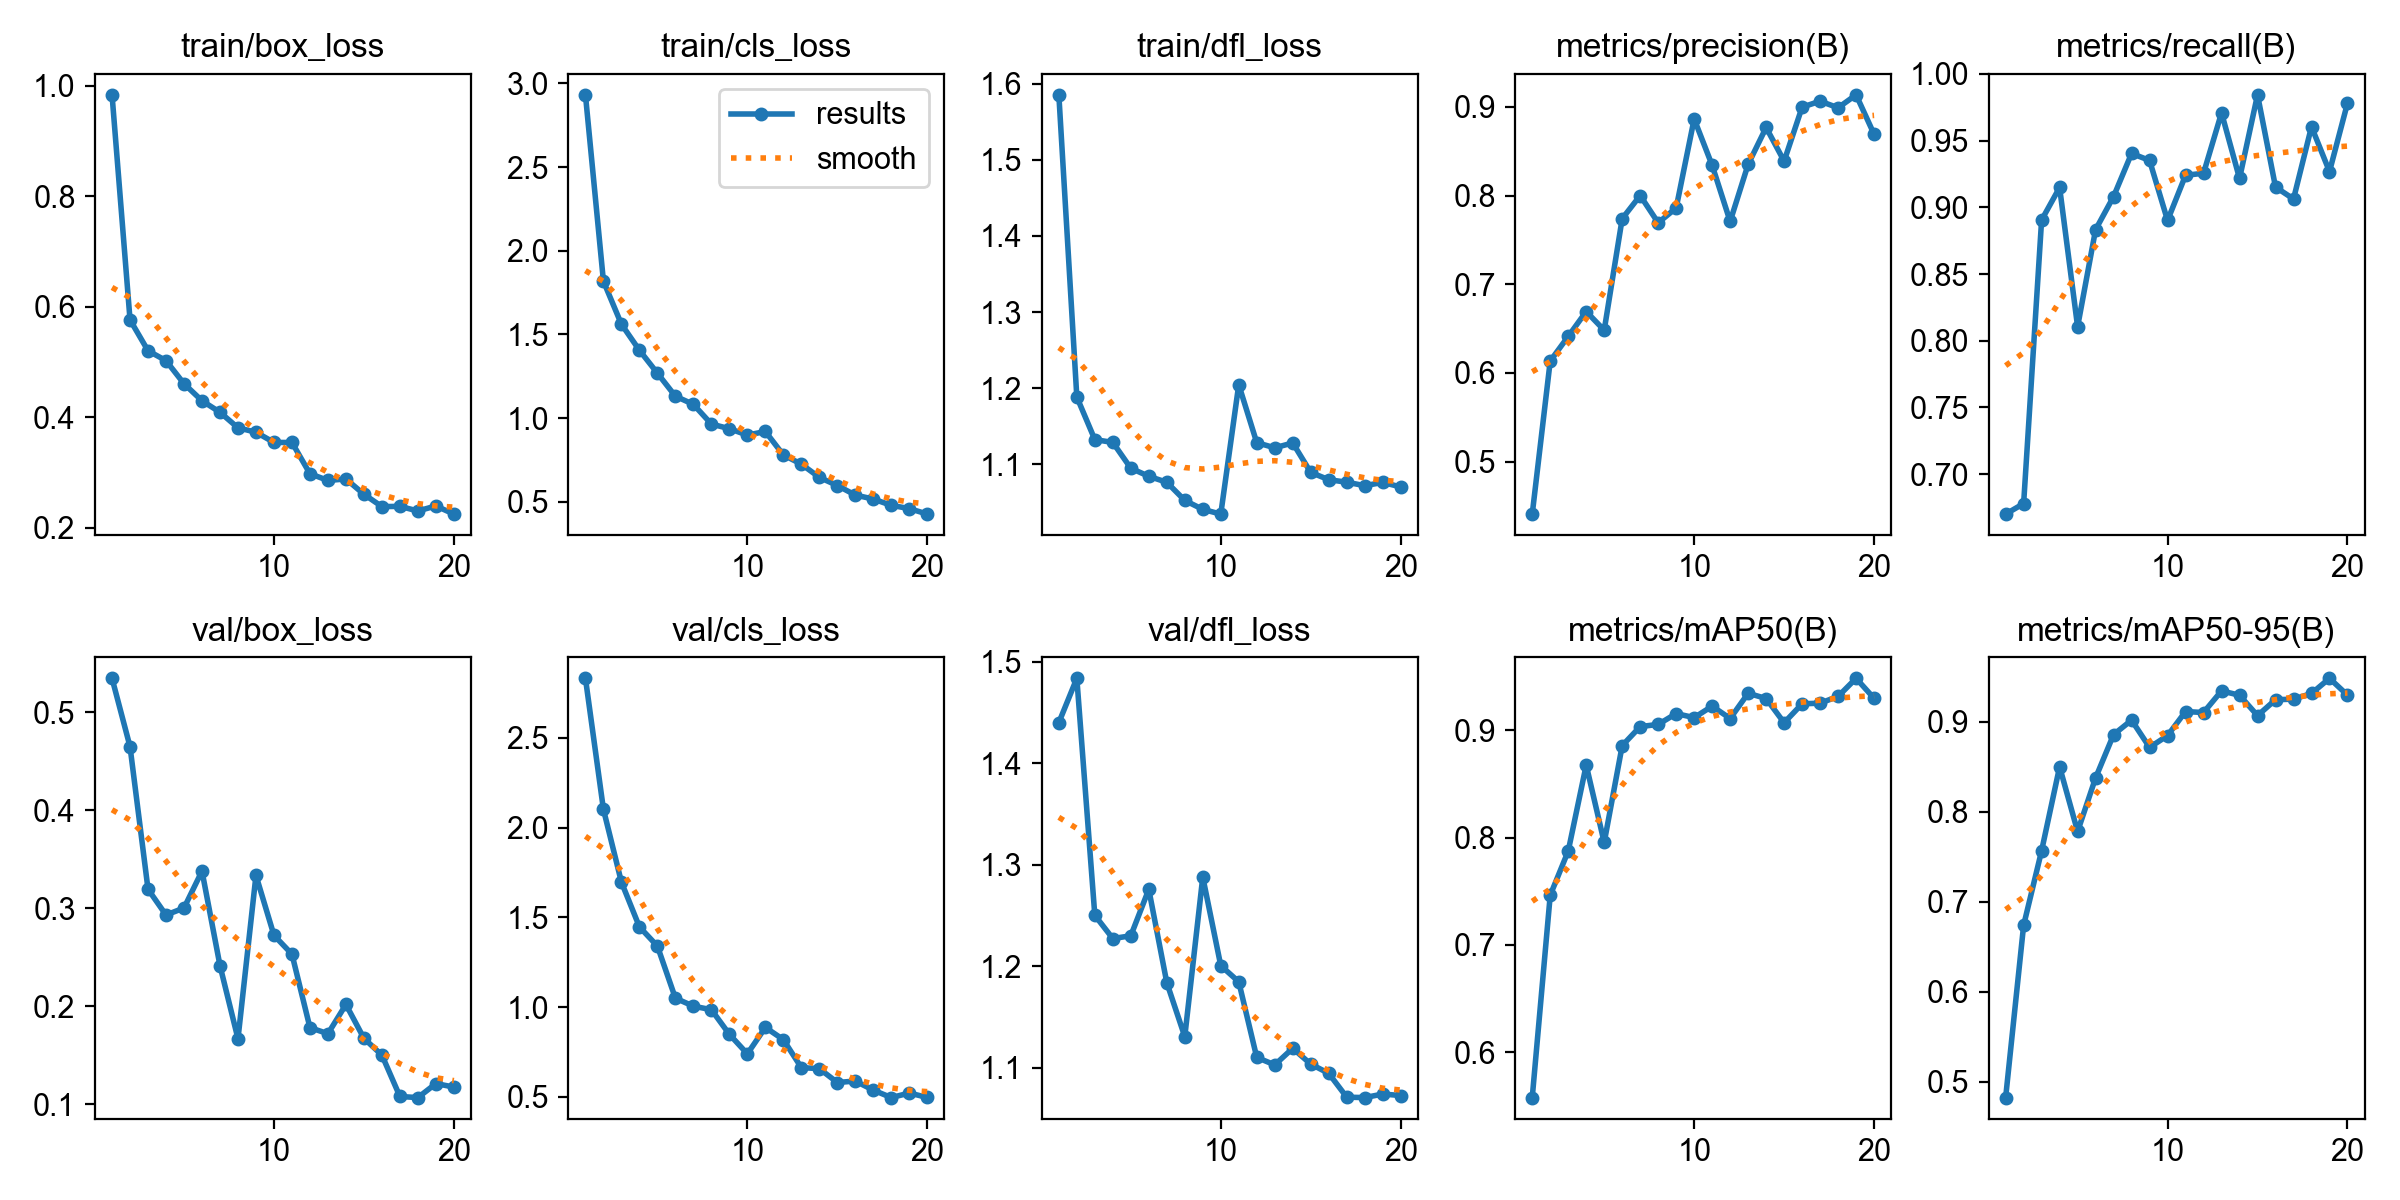

The file beside this chart, header and first rows:
epoch, time, train/box_loss, train/cls_loss, train/dfl_loss, metrics/precision(B), metrics/recall(B), metrics/mAP50(B), metrics/mAP50-95(B), val/box_loss, val/cls_loss, val/dfl_loss, lr/pg0, lr/pg1, lr/pg2
1, 638.6, 0.9833, 2.932, 1.586, 0.4408, 0.67, 0.5576, 0.4826, 0.5343, 2.831, 1.44, 0.0002759, 0.0002759, 0.0002759
2, 1206, 0.5761, 1.818, 1.188, 0.6135, 0.6779, 0.7463, 0.674, 0.4647, 2.101, 1.484, 0.0005262, 0.0005262, 0.0005262
3, 1755, 0.5202, 1.561, 1.132, 0.6412, 0.8905, 0.7874, 0.7569, 0.3193, 1.696, 1.25, 0.000749, 0.000749, 0.000749
4, 2345, 0.5022, 1.406, 1.129, 0.6692, 0.9149, 0.8676, 0.8501, 0.2931, 1.447, 1.227, 0.0007093, 0.0007093, 0.0007093
5, 2957, 0.4605, 1.269, 1.095, 0.6482, 0.8105, 0.7954, 0.7783, 0.3002, 1.34, 1.23, 0.0006681, 0.0006681, 0.0006681
6, 3559, 0.4296, 1.131, 1.084, 0.774, 0.8833, 0.8857, 0.8379, 0.3378, 1.049, 1.276, 0.0006268, 0.0006268, 0.0006268
7, 4149, 0.4088, 1.082, 1.076, 0.8, 0.9081, 0.9035, 0.886, 0.2415, 1.005, 1.184, 0.0005856, 0.0005856, 0.0005856
8, 4701, 0.3806, 0.9645, 1.052, 0.7693, 0.9404, 0.9055, 0.902, 0.1669, 0.9852, 1.131, 0.0005444, 0.0005444, 0.0005444
9, 5259, 0.3728, 0.9368, 1.04, 0.786, 0.9352, 0.9156, 0.8717, 0.3335, 0.8481, 1.288, 0.0005031, 0.0005031, 0.0005031
10, 5791, 0.3542, 0.8985, 1.034, 0.8864, 0.8902, 0.9118, 0.8848, 0.2724, 0.7392, 1.201, 0.0004619, 0.0004619, 0.0004619
11, 6200, 0.3542, 0.9201, 1.204, 0.834, 0.9241, 0.9225, 0.9116, 0.2531, 0.8866, 1.185, 0.0004207, 0.0004207, 0.0004207
12, 6597, 0.2976, 0.7798, 1.128, 0.7708, 0.9256, 0.911, 0.9104, 0.1783, 0.8185, 1.11, 0.0003794, 0.0003794, 0.0003794
13, 7009, 0.2855, 0.7251, 1.121, 0.8352, 0.9709, 0.9345, 0.9345, 0.1721, 0.6625, 1.103, 0.0003382, 0.0003382, 0.0003382
14, 7432, 0.2881, 0.646, 1.128, 0.8767, 0.9216, 0.9296, 0.9296, 0.2019, 0.6568, 1.119, 0.000297, 0.000297, 0.000297
15, 7850, 0.2605, 0.5972, 1.089, 0.8388, 0.9844, 0.907, 0.907, 0.1673, 0.5796, 1.103, 0.0002557, 0.0002557, 0.0002557
16, 8282, 0.2381, 0.5401, 1.08, 0.8997, 0.9152, 0.9247, 0.9247, 0.1502, 0.5877, 1.094, 0.0002145, 0.0002145, 0.0002145
17, 8692, 0.2386, 0.5164, 1.076, 0.9064, 0.9062, 0.9253, 0.9253, 0.108, 0.5371, 1.071, 0.0001733, 0.0001733, 0.0001733
18, 9106, 0.2302, 0.4788, 1.072, 0.899, 0.9605, 0.9316, 0.9316, 0.1069, 0.4955, 1.07, 0.000132, 0.000132, 0.000132
19, 9513, 0.2393, 0.4594, 1.076, 0.9136, 0.9268, 0.9485, 0.9485, 0.1212, 0.5209, 1.074, 9.0797e-05, 9.0797e-05, 9.0797e-05
20, 9915, 0.2246, 0.4265, 1.07, 0.8691, 0.9781, 0.9298, 0.9298, 0.1177, 0.4963, 1.073, 4.95635e-05, 4.95635e-05, 4.95635e-05
